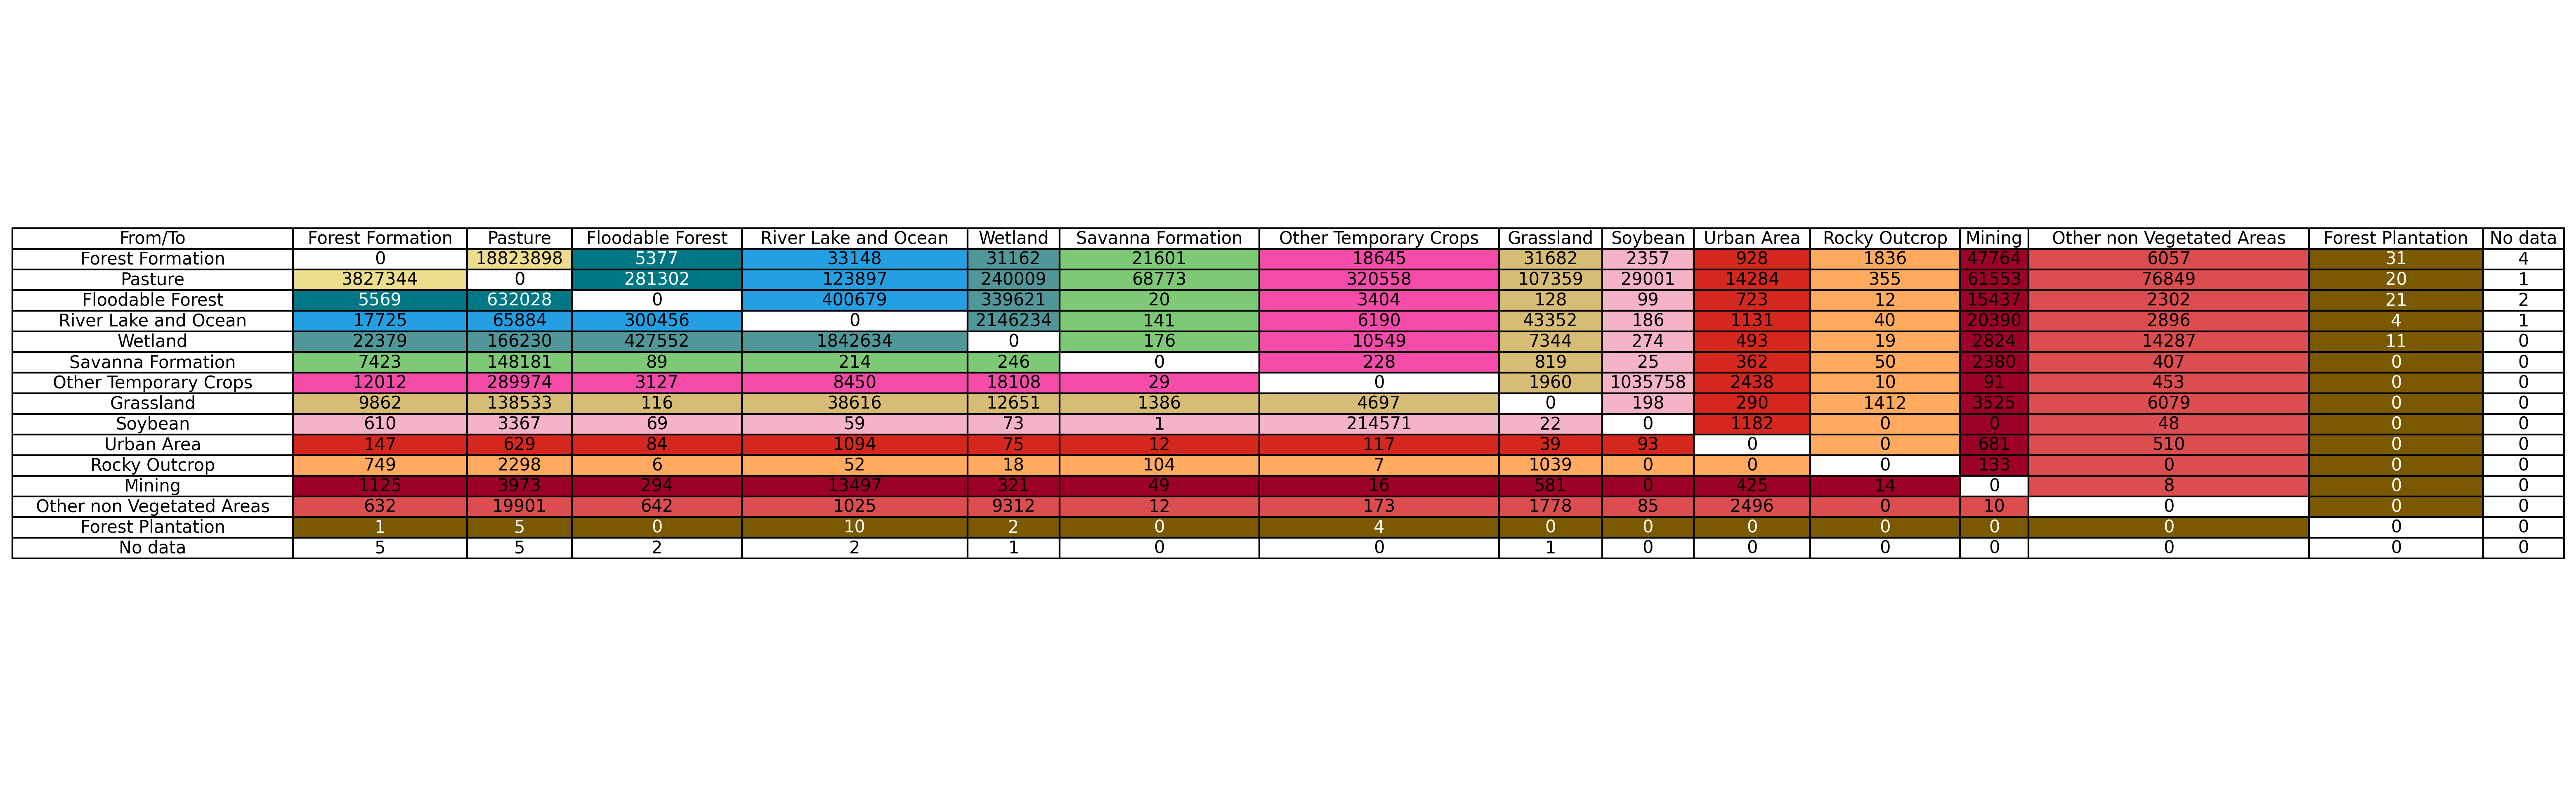

Values plotted in this chart, from the file beside it:
From_Class, From_Label, To_Class, To_Label, Count
0, No data, 3, Forest Formation, 9862
0, No data, 15, Pasture, 138533
0, No data, 6, Floodable Forest, 116.0
0, No data, 33, River Lake and Ocean, 38616
0, No data, 11, Wetland, 12651
0, No data, 4, Savanna Formation, 1386
0, No data, 41, Other Temporary Crops, 4697
0, No data, 39, Soybean, 198.0
0, No data, 24, Urban Area, 290.0
0, No data, 29, Rocky Outcrop, 1412
0, No data, 30, Mining, 3525
0, No data, 25, Other non Vegetated Areas, 6079
